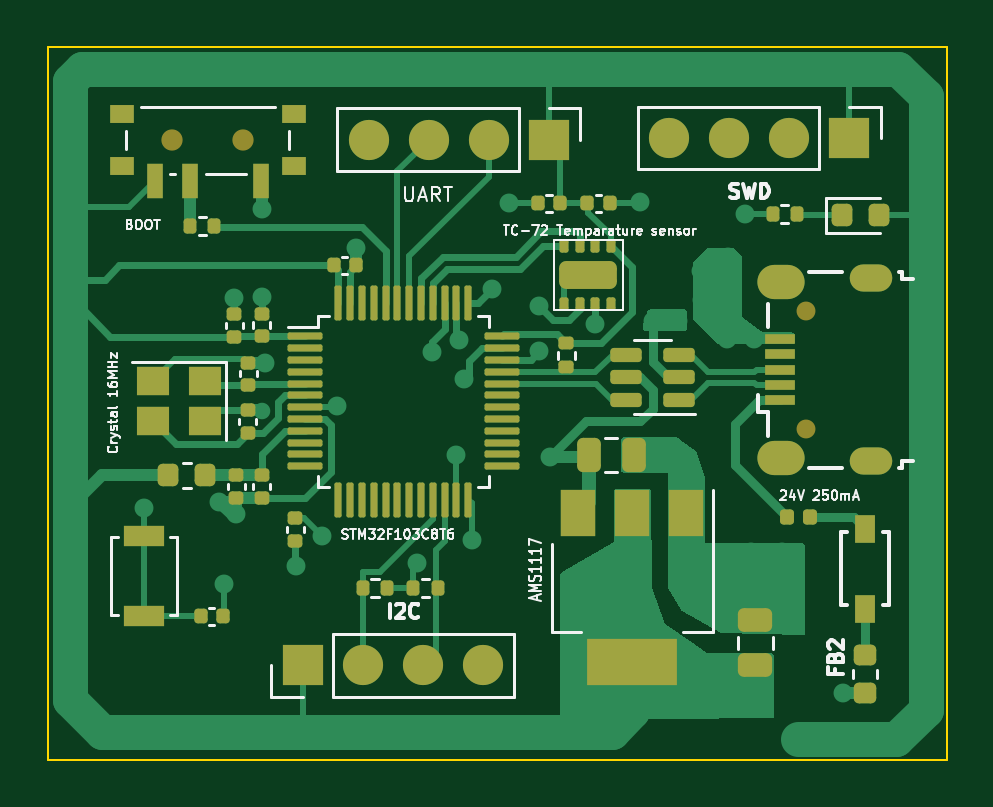
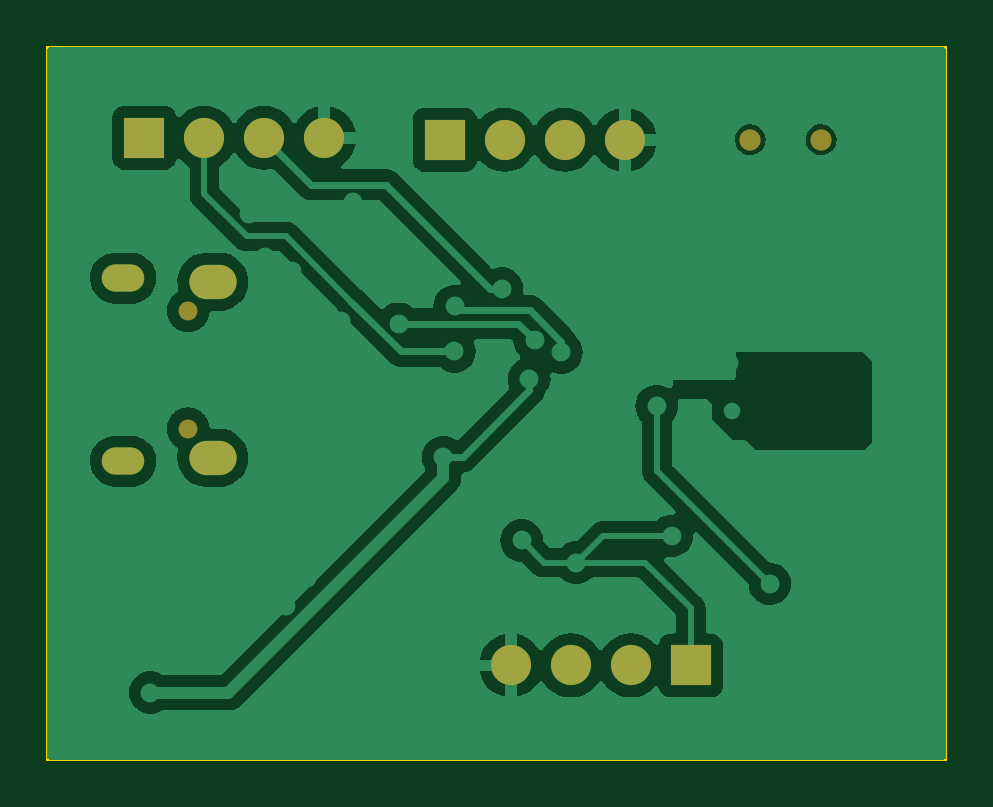
Circuit board: 9 layer files. Board 38.1 x 30.2 mm.
- bottom_copper: stm32spi_new-B_Cu.gbr (53945 bytes)
- bottom_mask: stm32spi_new-B_Mask.gbr (1334 bytes)
- paste: stm32spi_new-B_Paste.gbr (470 bytes)
- bottom_silk: stm32spi_new-B_Silkscreen.gbr (471 bytes)
- outline: stm32spi_new-Edge_Cuts.gbr (635 bytes)
- top_copper: stm32spi_new-F_Cu.gbr (34418 bytes)
- top_mask: stm32spi_new-F_Mask.gbr (8375 bytes)
- paste: stm32spi_new-F_Paste.gbr (7545 bytes)
- top_silk: stm32spi_new-F_Silkscreen.gbr (46883 bytes)

=== bottom_copper: stm32spi_new-B_Cu.gbr (53945 bytes, source omitted) ===
=== bottom_mask: stm32spi_new-B_Mask.gbr ===
%TF.GenerationSoftware,KiCad,Pcbnew,7.0.1*%
%TF.CreationDate,2024-04-05T01:09:51+05:30*%
%TF.ProjectId,stm32spi_new,73746d33-3273-4706-995f-6e65772e6b69,rev?*%
%TF.SameCoordinates,Original*%
%TF.FileFunction,Soldermask,Bot*%
%TF.FilePolarity,Negative*%
%FSLAX46Y46*%
G04 Gerber Fmt 4.6, Leading zero omitted, Abs format (unit mm)*
G04 Created by KiCad (PCBNEW 7.0.1) date 2024-04-05 01:09:51*
%MOMM*%
%LPD*%
G01*
G04 APERTURE LIST*
%ADD10O,1.700000X1.700000*%
%ADD11R,1.700000X1.700000*%
%ADD12O,0.800000X0.800000*%
%ADD13O,1.800000X1.150000*%
%ADD14O,2.000000X1.450000*%
%ADD15C,0.900000*%
G04 APERTURE END LIST*
D10*
%TO.C,UART*%
X154880000Y-91390000D03*
X157420000Y-91390000D03*
X159960000Y-91390000D03*
D11*
X162500000Y-91390000D03*
%TD*%
D12*
%TO.C,J1*%
X173370000Y-103620000D03*
X173370000Y-98620000D03*
D13*
X176120000Y-104995000D03*
D14*
X172320000Y-104845000D03*
X172320000Y-97395000D03*
D13*
X176120000Y-97245000D03*
%TD*%
D10*
%TO.C,SWD*%
X167600000Y-91310000D03*
X170140000Y-91310000D03*
X172680000Y-91310000D03*
D11*
X175220000Y-91310000D03*
%TD*%
D15*
%TO.C,BOOT*%
X146570000Y-91390000D03*
X149570000Y-91390000D03*
%TD*%
D10*
%TO.C,I2C*%
X159700000Y-113640000D03*
X157160000Y-113640000D03*
X154620000Y-113640000D03*
D11*
X152080000Y-113640000D03*
%TD*%
M02*

=== paste: stm32spi_new-B_Paste.gbr ===
%TF.GenerationSoftware,KiCad,Pcbnew,7.0.1*%
%TF.CreationDate,2024-04-05T01:09:51+05:30*%
%TF.ProjectId,stm32spi_new,73746d33-3273-4706-995f-6e65772e6b69,rev?*%
%TF.SameCoordinates,Original*%
%TF.FileFunction,Paste,Bot*%
%TF.FilePolarity,Positive*%
%FSLAX46Y46*%
G04 Gerber Fmt 4.6, Leading zero omitted, Abs format (unit mm)*
G04 Created by KiCad (PCBNEW 7.0.1) date 2024-04-05 01:09:51*
%MOMM*%
%LPD*%
G01*
G04 APERTURE LIST*
G04 APERTURE END LIST*
M02*

=== bottom_silk: stm32spi_new-B_Silkscreen.gbr ===
%TF.GenerationSoftware,KiCad,Pcbnew,7.0.1*%
%TF.CreationDate,2024-04-05T01:09:51+05:30*%
%TF.ProjectId,stm32spi_new,73746d33-3273-4706-995f-6e65772e6b69,rev?*%
%TF.SameCoordinates,Original*%
%TF.FileFunction,Legend,Bot*%
%TF.FilePolarity,Positive*%
%FSLAX46Y46*%
G04 Gerber Fmt 4.6, Leading zero omitted, Abs format (unit mm)*
G04 Created by KiCad (PCBNEW 7.0.1) date 2024-04-05 01:09:51*
%MOMM*%
%LPD*%
G01*
G04 APERTURE LIST*
G04 APERTURE END LIST*
M02*

=== outline: stm32spi_new-Edge_Cuts.gbr ===
%TF.GenerationSoftware,KiCad,Pcbnew,7.0.1*%
%TF.CreationDate,2024-04-05T01:09:51+05:30*%
%TF.ProjectId,stm32spi_new,73746d33-3273-4706-995f-6e65772e6b69,rev?*%
%TF.SameCoordinates,Original*%
%TF.FileFunction,Profile,NP*%
%FSLAX46Y46*%
G04 Gerber Fmt 4.6, Leading zero omitted, Abs format (unit mm)*
G04 Created by KiCad (PCBNEW 7.0.1) date 2024-04-05 01:09:51*
%MOMM*%
%LPD*%
G01*
G04 APERTURE LIST*
%TA.AperFunction,Profile*%
%ADD10C,0.100000*%
%TD*%
G04 APERTURE END LIST*
D10*
X141280000Y-87480000D02*
X179340000Y-87480000D01*
X179340000Y-117635000D01*
X141280000Y-117635000D01*
X141280000Y-87480000D01*
M02*

=== top_copper: stm32spi_new-F_Cu.gbr (34418 bytes, source omitted) ===
=== top_mask: stm32spi_new-F_Mask.gbr (8375 bytes, source omitted) ===
=== paste: stm32spi_new-F_Paste.gbr (7545 bytes, source omitted) ===
=== top_silk: stm32spi_new-F_Silkscreen.gbr (46883 bytes, source omitted) ===
